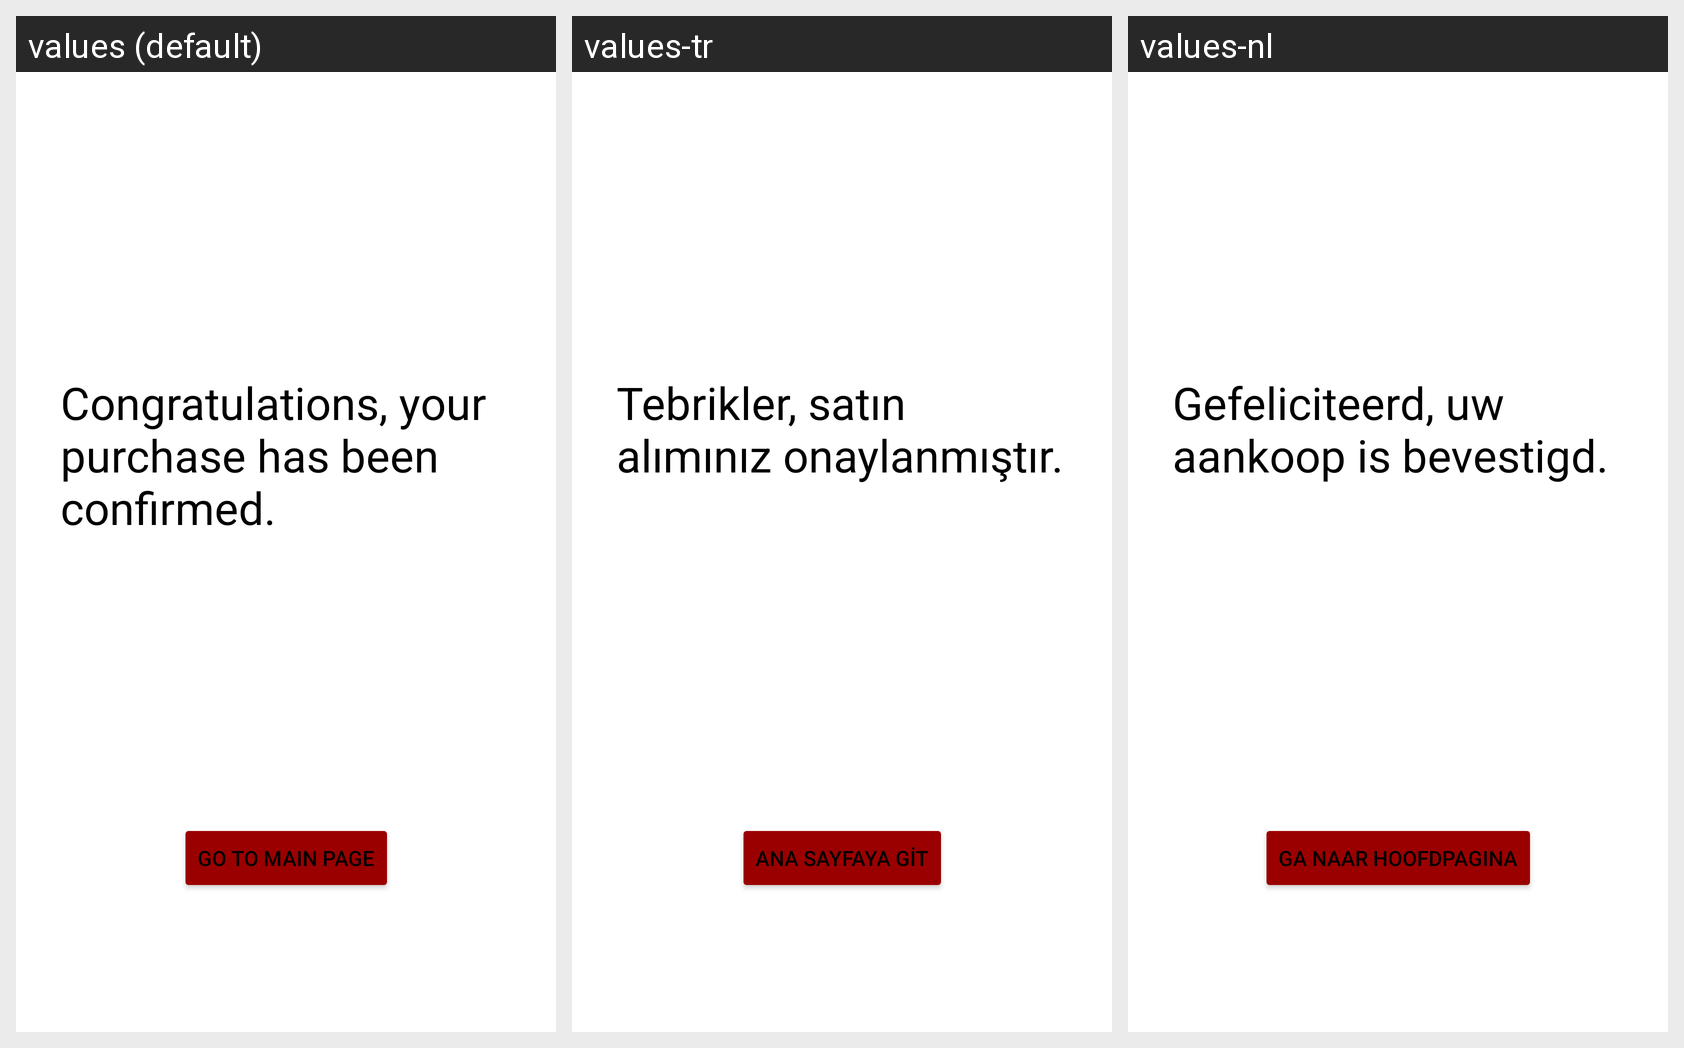

Translations of the strings shown on this Android screen, per locale in the grid:
Android screen res/layout/fragment_purchase.xml rendered under 3 locales, left to right: values (default), values-tr, values-nl. Device: Nexus 5 (rendered at 1080×1920; each locale shown at half size, 540×960, under a caption strip naming it); theme Theme.BootcampHw3.
Strings drawn on this screen, with the default value and each locale's value (text and hints the layout hard-codes appear in the picture but are not listed):

succesfulBuy
  values: Congratulations, your purchase has been confirmed.
  values-tr: Tebrikler, satın alımınız onaylanmıştır.
  values-nl: Gefeliciteerd, uw aankoop is bevestigd.

buttonGoMainMenu
  values: Go To Main Page
  values-tr: Ana Sayfaya Git
  values-nl: Ga naar hoofdpagina
